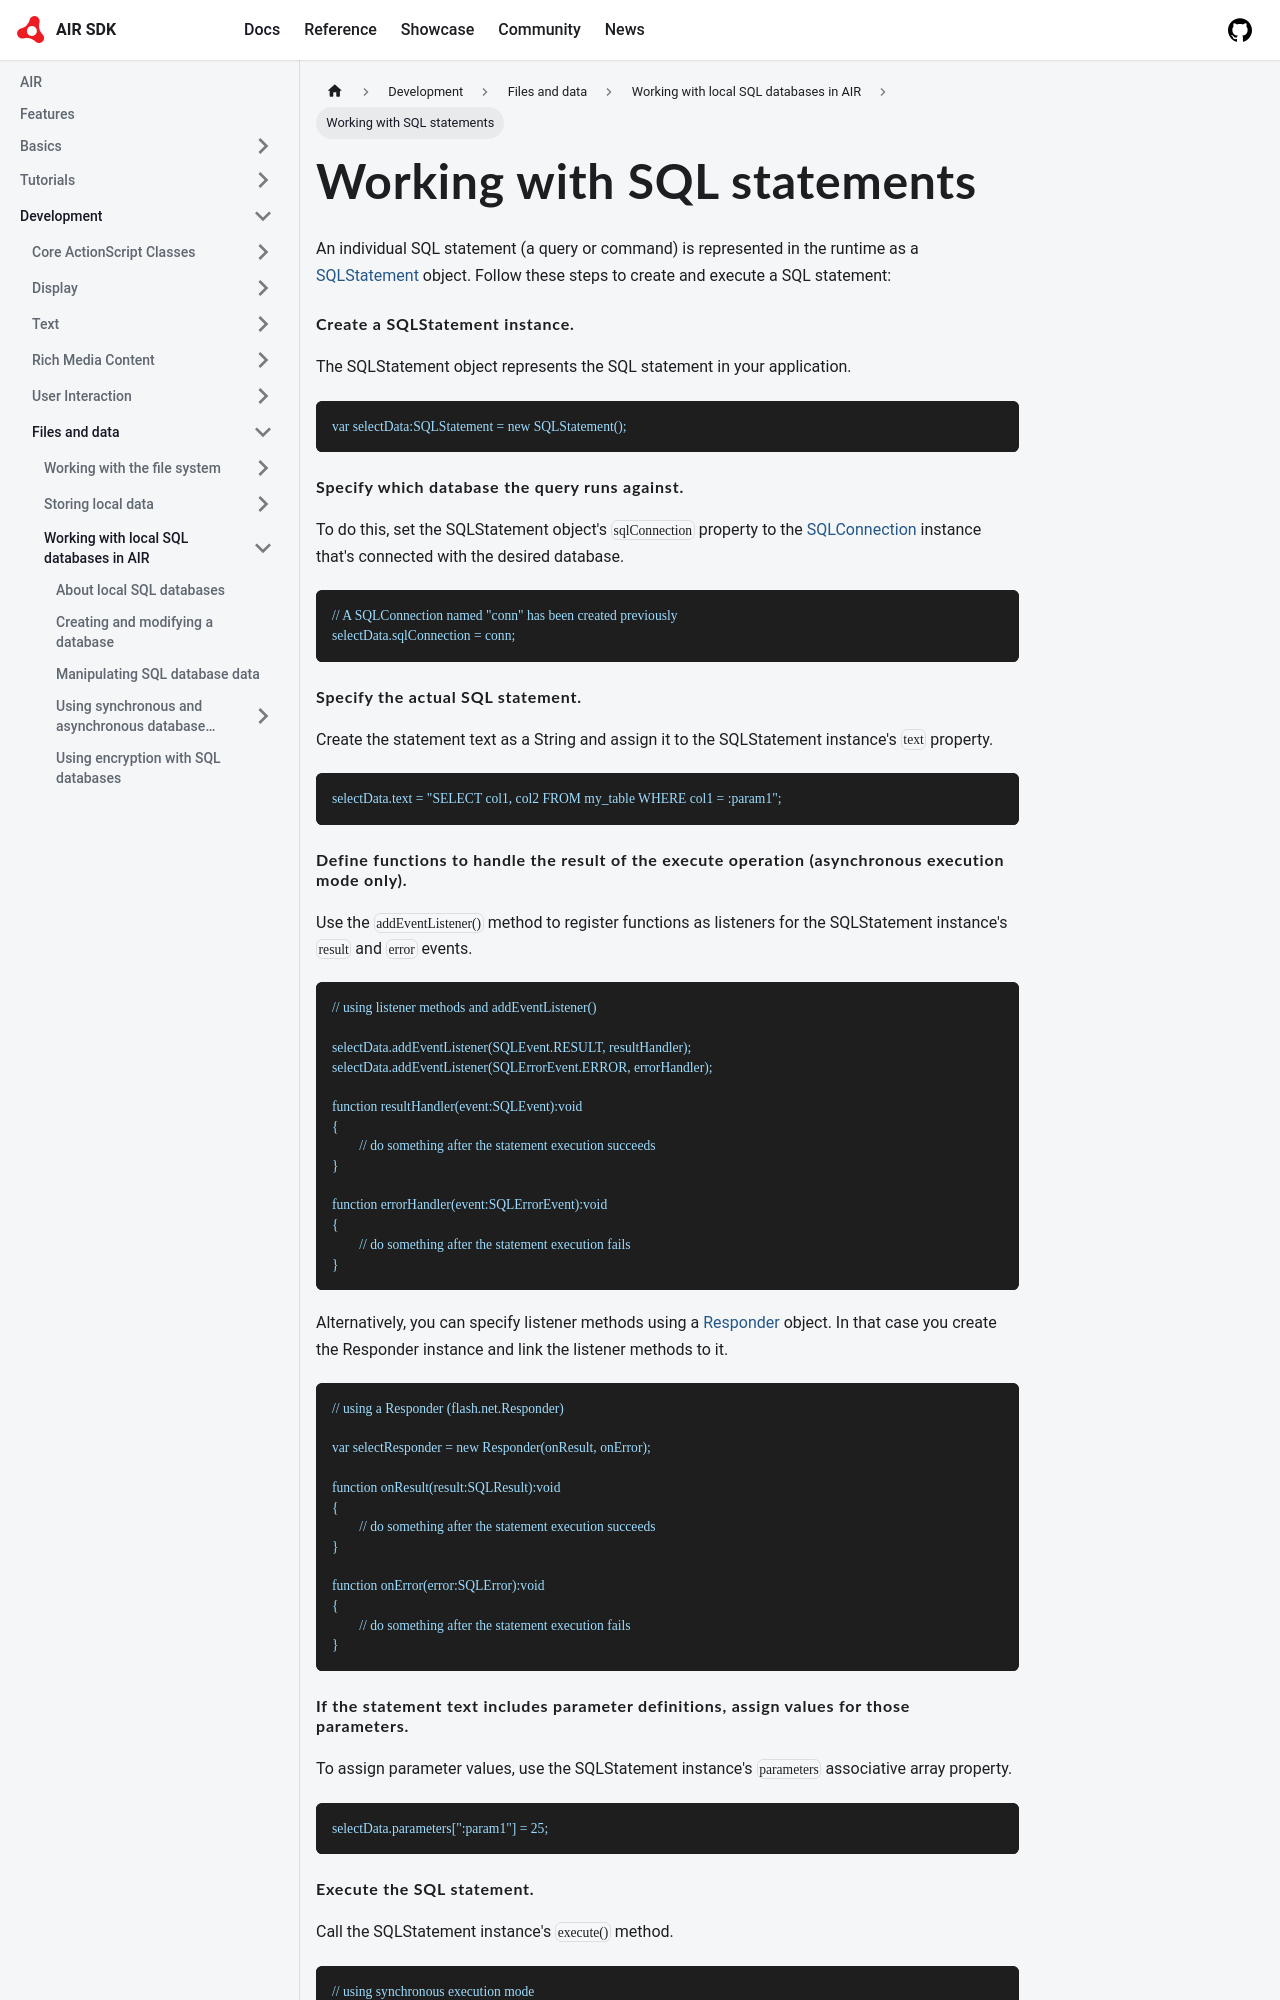

repository: airsdk/airsdk.dev · page: docs/development/files-and-data/working-with-local-sql-databases-in-air/working-with-sql-statements.html · generator: docusaurus

---
sidebar_position: 7.2
---

# Working with SQL statements

An individual SQL statement (a query or command) is represented in the runtime
as a
[SQLStatement](https://airsdk.dev/reference/actionscript/3.0/flash/data/SQLStatement.html)
object. Follow these steps to create and execute a SQL statement:

#### Create a SQLStatement instance.

The SQLStatement object represents the SQL statement in your application.

```
var selectData:SQLStatement = new SQLStatement();
```

#### Specify which database the query runs against.

To do this, set the SQLStatement object's `sqlConnection` property to the
[SQLConnection](https://airsdk.dev/reference/actionscript/3.0/flash/data/SQLConnection.html)
instance that's connected with the desired database.

```
// A SQLConnection named "conn" has been created previously
selectData.sqlConnection = conn;
```

#### Specify the actual SQL statement.

Create the statement text as a String and assign it to the SQLStatement
instance's `text` property.

```
selectData.text = "SELECT col1, col2 FROM my_table WHERE col1 = :param1";
```
